Run: headless pygame with SDL's dummy video driver; simulated clock (each Clock.tick advances the game by its frame time, no real sleeping); random seed 0; keys injected as events and as key.get_pressed() state; no mouse input.
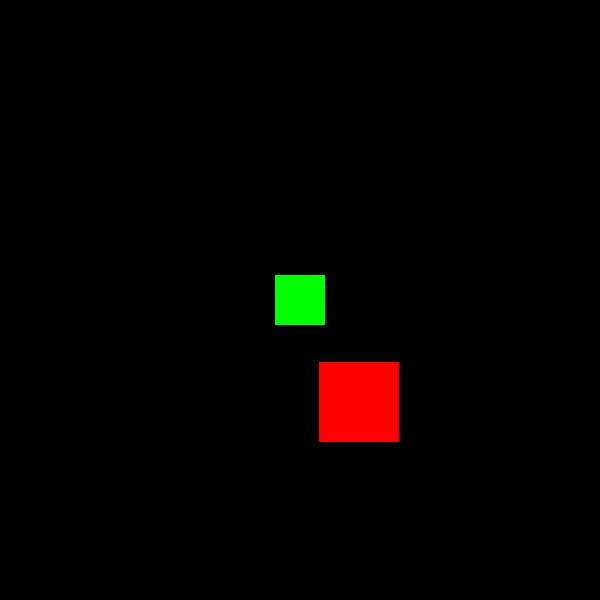
Frame 1 of 4 · flips 1–60 · no input
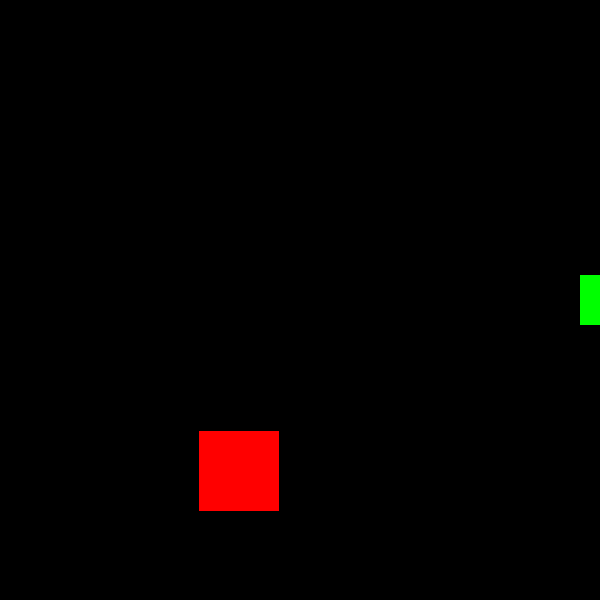
Frame 2 of 4 · flips 61–180 · tapped SPACE, RETURN · held RIGHT (→), D
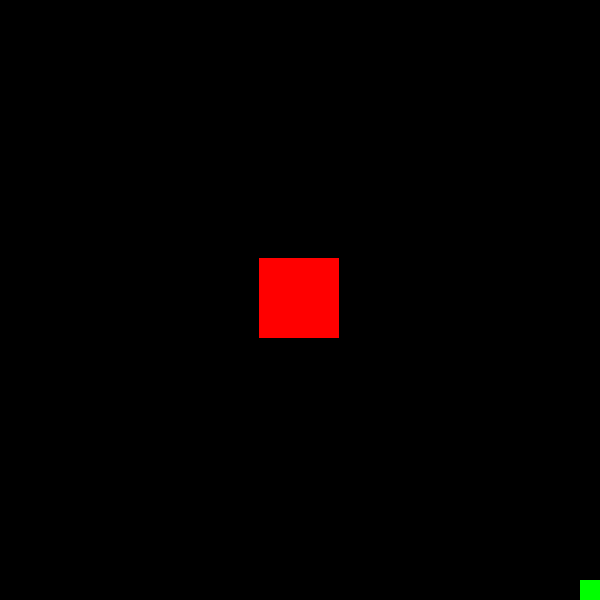
Frame 3 of 4 · flips 181–300 · held DOWN (↓), S
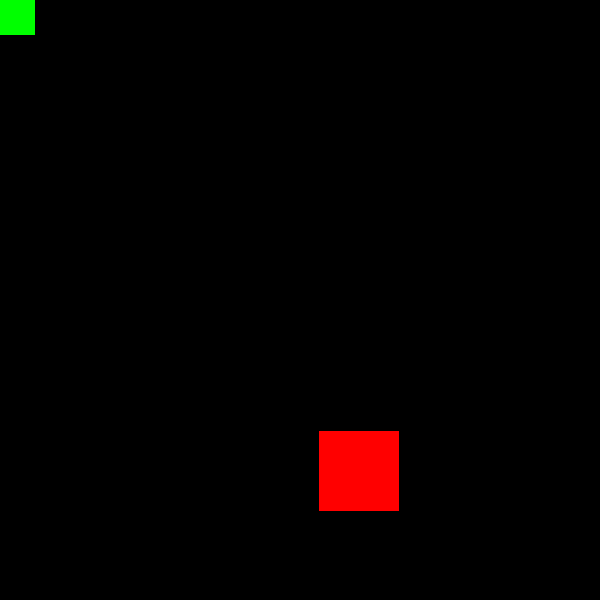
Frame 4 of 4 · flips 301–420 · held LEFT (←), A, UP (↑), W

The pygame program that drew these frames:

import pygame
import os
import random
from math import sin, cos, pi, sqrt, pow


def init():
    global FPS
    global RES, WIDTH, HEIGHT 
    global clock
    global screen
    global x_center, y_center
    global third_scenes

    global aim


    RES = WIDTH, HEIGHT = 600, 600
    FPS = 60
    x_center, y_center = WIDTH / 2, HEIGHT / 2

    
    pygame.init()
    pygame.display.set_caption("third")
    screen = pygame.display.set_mode(RES)
    clock = pygame.time.Clock()

    third_scenes = pygame.sprite.Group()
    aim = Aim()
    third_scenes.add(Balloon(), aim)

class Aim(pygame.sprite.Sprite):
    def __init__(self):
        super().__init__()
        self.image = pygame.Surface((50,50))
        self.image.fill("green")
        self.rect = self.image.get_rect()
        self.speed = 5
        self.rect.centerx = x_center
        self.rect.centery = y_center
    def update(self):
        key = pygame.key.get_pressed()
        if (key[pygame.K_w] or key[pygame.K_UP]) and 0 <= self.rect.center[1]:
            self.rect.centery -= self.speed
        if (key[pygame.K_s] or key[pygame.K_DOWN]) and self.rect.center[1] <= HEIGHT:
            self.rect.centery += self.speed
        if (key[pygame.K_a] or key[pygame.K_LEFT]) and 0 <= self.rect.center[0]:
            self.rect.centerx -= self.speed
        if (key[pygame.K_d] or key[pygame.K_RIGHT]) and self.rect.center[0] <= WIDTH:
            self.rect.centerx += self.speed

class Balloon(pygame.sprite.Sprite):
    def __init__(self):
        super().__init__()
        self.image = pygame.Surface((80,80))
        self.image.fill("red")
        self.rect = self.image.get_rect()
        self.paused = False
        self.change = True
        self.theta = 0
        self.count = 0
        # circle radius
        self.movecircle_bool = True
        self.circle_speed = 2
        self.r = 150
        self.rect.centerx = x_center
        self.rect.centery = y_center
        self.circle_centerx = self.rect.centerx 
        self.circle_centery = self.rect.centery + self.r
        self.check = True
        self.bf_x = self.rect.centerx
        self.bf_y = self.rect.centery
        # 
        self.movetriangle_bool = not self.movecircle_bool

    def circlemotion(self):
        theta_degree = self.theta * 2 * pi / 360
        costheta, sintheta = cos(theta_degree), sin(theta_degree)
        # rotation matrix   https://en.wikipedia.org/wiki/Rotation_matrix
        self.rect.centerx = self.circle_centerx + self.r * sintheta
        self.rect.centery = self.circle_centery - self.r * costheta
        if self.theta == 360:
            self.check = True

    def trianglemotion(self):
        m_x = 1
        m_y = sqrt(3)
        bf_bool = True
        

        self.triangle_speed = 1
        self.step = 100
        self.count += 1
        
        if self.count == 3 * self.step:
            self.rect.centerx = int(self.bf_x) + 1
            self.rect.centery = int(self.bf_y) + 2
            bf_bool = False
            self.check = True

        self.count %= 3 * self.step
        if self.count < self.step and self.count > 0:
            self.bf_x += m_x * self.triangle_speed
            self.bf_y += m_y * self.triangle_speed
        
        if self.count < 2 * self.step and self.count >= self.step:
            self.bf_x -= sqrt(pow(m_x, 2) + pow(m_y,2)) * self.triangle_speed
            # self.rect.centery += m_y - m_y * speed
        
        if self.count < 3 * self.step and self.count >= 2 * self.step:
            self.bf_x += m_x * self.triangle_speed
            self.bf_y -= m_y * self.triangle_speed

        if bf_bool:
            self.rect.centerx = self.bf_x
            self.rect.centery = self.bf_y
            
     
    
    def update(self):
        #if rotation_bool:
        #    self.rotate_init()
        #    rotation_bool = False
        for event in events:
            if event.type == pygame.KEYDOWN:
                if event.key == pygame.K_p:
                    self.paused = not self.paused
                    if self.paused:
                        print("paused")
                if event.key == pygame.K_m:
                    self.check = True
                if event.key == pygame.K_SPACE and self.rect.collidepoint(aim.rect.center):
                    self.change = not self.change
                    if self.change:
                        self.image.fill("blue")
                    else:
                        self.image.fill("pink")
                    

        
        if self.check:
            rand_num = random.randint(0,1)
            if rand_num == 0:
                self.movecircle_bool = True
                self.circle_centerx = self.rect.centerx 
                self.circle_centery = self.rect.centery + self.r
            else :
                self.movecircle_bool = False
            if rand_num == 1:
                self.movetriangle_bool = True
                self.bf_x = self.rect.centerx
                self.bf_y = self.rect.centery
            else :
                self.movetriangle_bool = False
            print(rand_num)
            self.check = False
        if not self.paused:
            if self.movecircle_bool:
                self.theta += self.circle_speed
                self.circlemotion()
            if self.movetriangle_bool:
                self.trianglemotion()
            self.theta %= 360
        

init()

while True:
    screen.fill("black")
    third_scenes.draw(screen)
    clock.tick(FPS)
    events = pygame.event.get()
    for event in events:
        if event.type == pygame.QUIT:
            os._exit(True)

    third_scenes.update()
    pygame.display.update()
